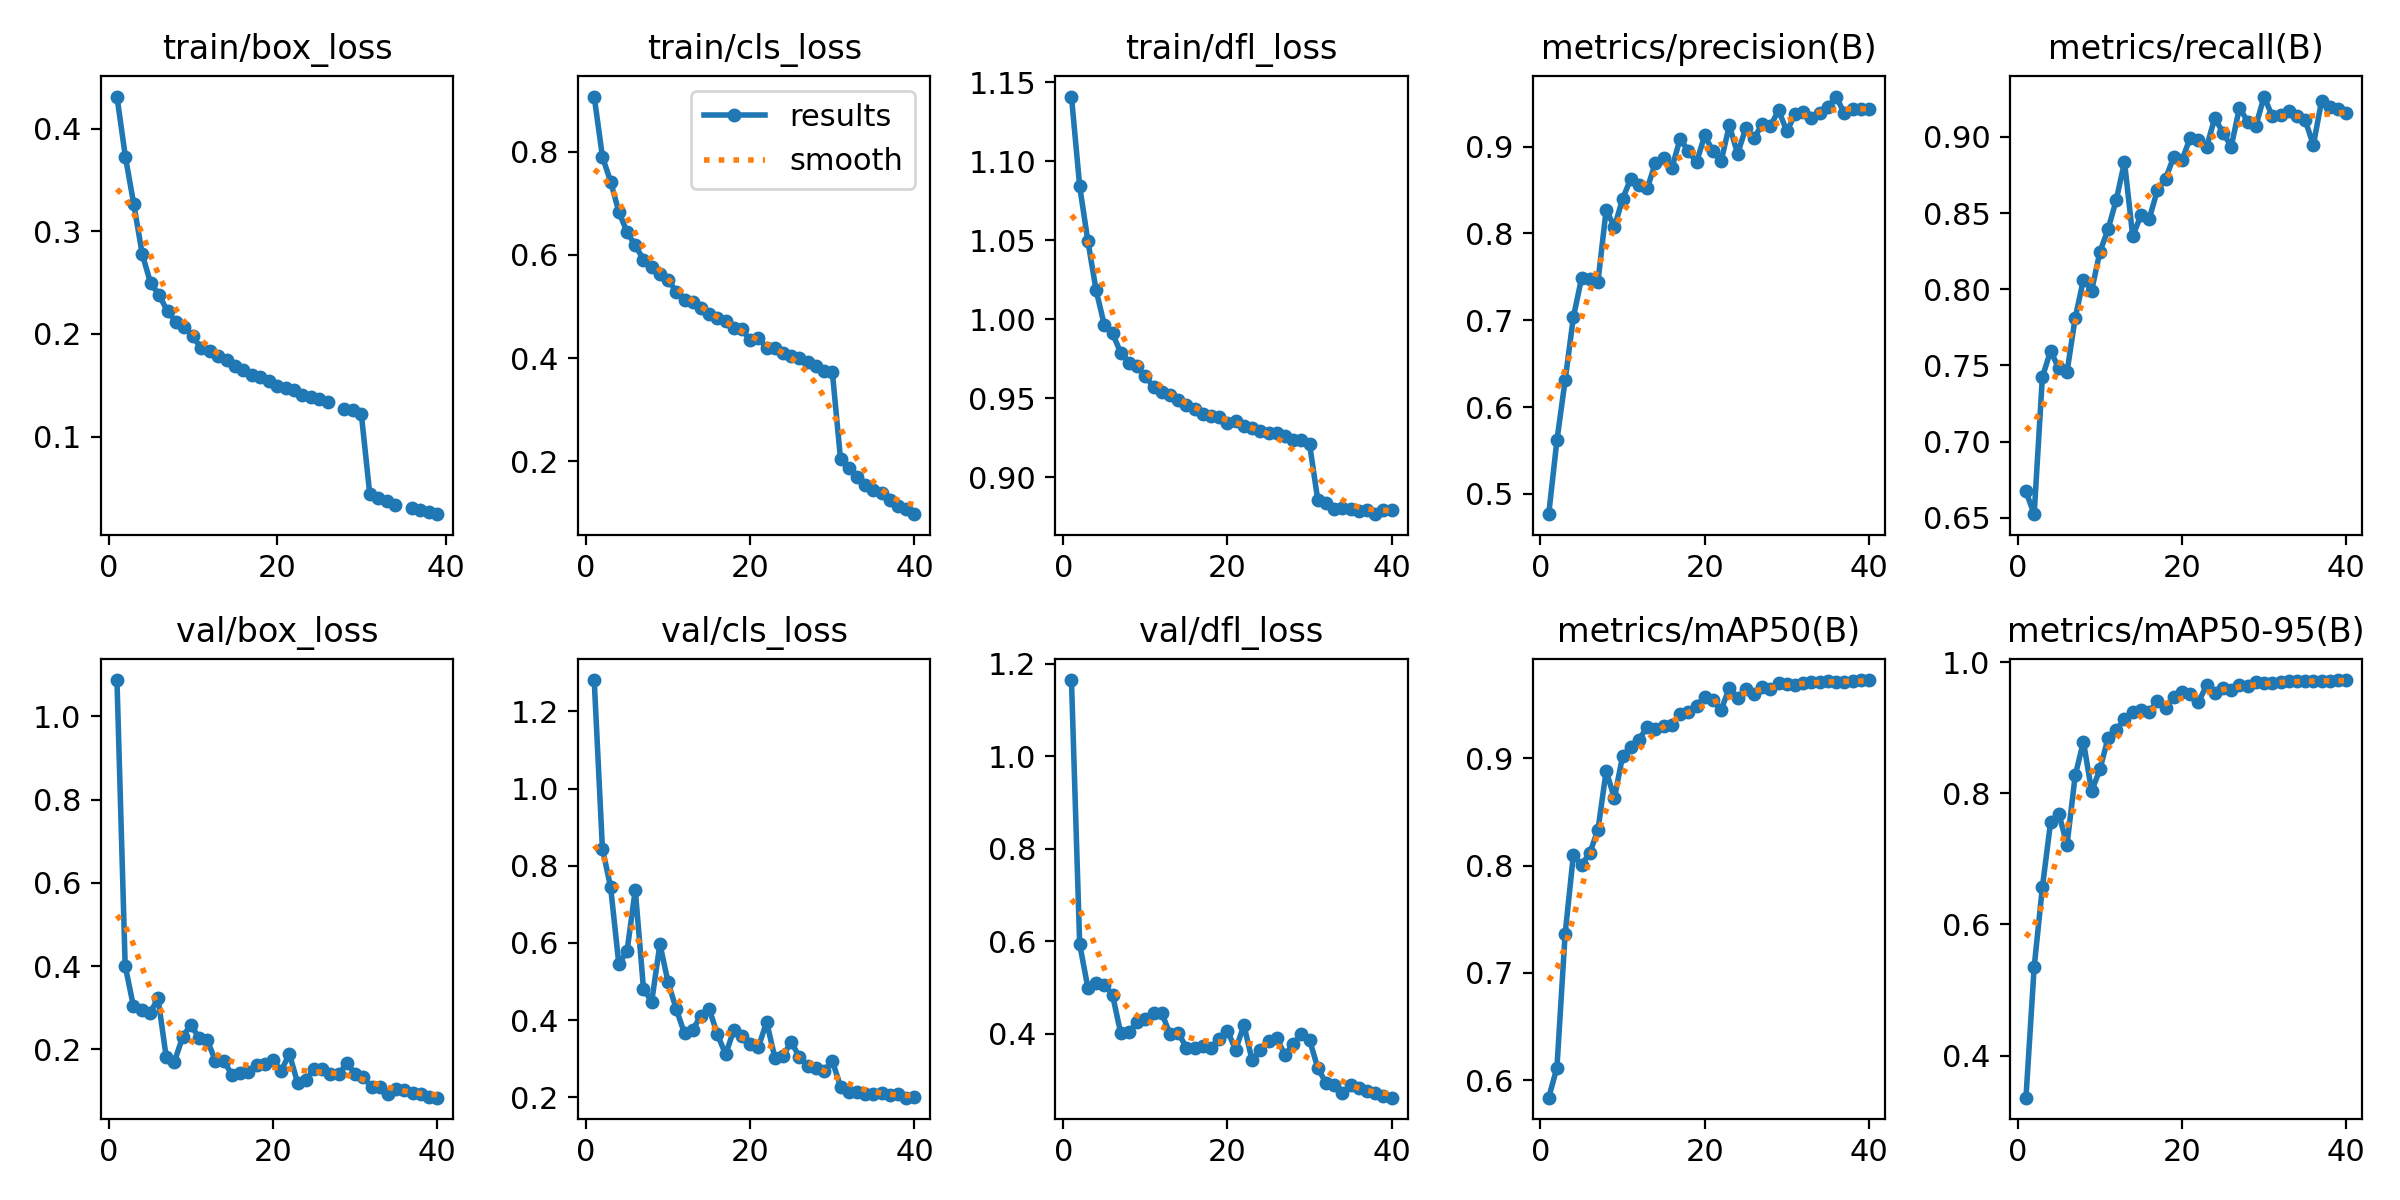

Data behind this chart, as committed beside it:
epoch, time, train/box_loss, train/cls_loss, train/dfl_loss, metrics/precision(B), metrics/recall(B), metrics/mAP50(B), metrics/mAP50-95(B), val/box_loss, val/cls_loss, val/dfl_loss, lr/pg0, lr/pg1, lr/pg2
1, 344.9, 0.4315, 0.9069, 1.141, 0.4766, 0.6673, 0.5837, 0.3358, 1.087, 1.281, 1.165, 0.000333, 0.000333, 0.06703
2, 687.5, 0.3728, 0.7904, 1.084, 0.5616, 0.6524, 0.6116, 0.535, 0.4012, 0.8447, 0.5943, 0.0006498, 0.0006498, 0.03402
3, 1026, 0.3263, 0.742, 1.05, 0.6308, 0.7425, 0.7363, 0.6567, 0.3045, 0.7443, 0.5, 0.0009502, 0.0009502, 0.0009835
4, 1364, 0.278, 0.6835, 1.019, 0.7032, 0.7595, 0.8095, 0.756, 0.2951, 0.545, 0.511, 0.0009258, 0.0009258, 0.0009258
5, 1700, 0.2494, 0.6443, 0.9966, 0.7484, 0.7481, 0.8007, 0.7692, 0.2867, 0.579, 0.5067, 0.000901, 0.000901, 0.000901
6, 2037, 0.2381, 0.6182, 0.9912, 0.7475, 0.7457, 0.8117, 0.7215, 0.3227, 0.7379, 0.4847, 0.0008762, 0.0008762, 0.0008762
7, 2373, 0.222, 0.5911, 0.9789, 0.7446, 0.7813, 0.8333, 0.8274, 0.1817, 0.4817, 0.4014, 0.0008515, 0.0008515, 0.0008515
8, 2712, 0.212, 0.5765, 0.9727, 0.8273, 0.8063, 0.8884, 0.8788, 0.1709, 0.4475, 0.4034, 0.0008268, 0.0008268, 0.0008268
9, 3365, 0.2072, 0.5629, 0.9703, 0.8072, 0.7992, 0.8627, 0.8033, 0.2303, 0.5971, 0.4253, 0.000802, 0.000802, 0.000802
10, 3706, 0.1978, 0.5511, 0.9639, 0.8398, 0.8244, 0.9021, 0.8365, 0.2595, 0.4979, 0.4319, 0.0007772, 0.0007772, 0.0007772
11, 4054, 0.186, 0.5291, 0.9574, 0.863, 0.8394, 0.9105, 0.8843, 0.2272, 0.4279, 0.446, 0.0007525, 0.0007525, 0.0007525
12, 4409, 0.1833, 0.5122, 0.9542, 0.856, 0.8587, 0.9173, 0.8969, 0.2226, 0.3659, 0.445, 0.0007277, 0.0007277, 0.0007277
13, 4762, 0.1786, 0.5095, 0.952, 0.8517, 0.8836, 0.9294, 0.913, 0.1718, 0.3756, 0.3994, 0.000703, 0.000703, 0.000703
14, 5119, 0.1744, 0.4969, 0.949, 0.8814, 0.8349, 0.9273, 0.9245, 0.1734, 0.4115, 0.403, 0.0006783, 0.0006783, 0.0006783
15, 5474, 0.169, 0.4856, 0.9458, 0.8871, 0.8486, 0.9303, 0.9272, 0.1392, 0.4292, 0.37, 0.0006535, 0.0006535, 0.0006535
16, 5812, 0.1654, 0.4779, 0.9434, 0.8755, 0.8461, 0.9306, 0.9244, 0.1434, 0.3635, 0.3705, 0.0006287, 0.0006287, 0.0006287
17, 6148, 0.1598, 0.4725, 0.9402, 0.9087, 0.8649, 0.9411, 0.9402, 0.147, 0.3115, 0.3744, 0.000604, 0.000604, 0.000604
18, 6484, 0.1584, 0.4579, 0.939, 0.8953, 0.8724, 0.9432, 0.9308, 0.1616, 0.3739, 0.3706, 0.0005793, 0.0005793, 0.0005793
19, 6818, 0.1538, 0.4557, 0.9385, 0.8817, 0.887, 0.9487, 0.9464, 0.1663, 0.358, 0.3889, 0.0005545, 0.0005545, 0.0005545
20, 7154, 0.149, 0.4345, 0.9343, 0.913, 0.8847, 0.9574, 0.954, 0.174, 0.3376, 0.4064, 0.0005297, 0.0005297, 0.0005297
21, 7491, 0.147, 0.439, 0.9357, 0.8944, 0.8994, 0.9539, 0.9521, 0.1489, 0.3301, 0.3658, 0.000505, 0.000505, 0.000505
22, 7827, 0.1452, 0.4194, 0.9327, 0.8834, 0.8982, 0.9449, 0.9391, 0.1892, 0.3955, 0.4192, 0.0004802, 0.0004802, 0.0004802
23, 8163, 0.1407, 0.4201, 0.9313, 0.9243, 0.8936, 0.9657, 0.9646, 0.1197, 0.3027, 0.3434, 0.0004555, 0.0004555, 0.0004555
24, 8500, 0.1387, 0.4106, 0.9295, 0.8918, 0.9124, 0.9564, 0.9531, 0.1264, 0.3082, 0.3661, 0.0004307, 0.0004307, 0.0004307
25, 8836, 0.1365, 0.4044, 0.9279, 0.9211, 0.9027, 0.9644, 0.9614, 0.1531, 0.3439, 0.3855, 0.000406, 0.000406, 0.000406
26, 9171, 0.1336, 0.4008, 0.9283, 0.9093, 0.8937, 0.9597, 0.9579, 0.1538, 0.3036, 0.3912, 0.0003813, 0.0003813, 0.0003813
27, 9507, inf, 0.3929, 0.9262, 0.9259, 0.9192, 0.9668, 0.9648, 0.1401, 0.2821, 0.3545, 0.0003565, 0.0003565, 0.0003565
28, 9845, 0.1273, 0.3849, 0.9238, 0.9236, 0.9101, 0.9649, 0.9633, 0.1414, 0.2755, 0.3781, 0.0003318, 0.0003318, 0.0003318
29, 10182, 0.1256, 0.3751, 0.9234, 0.9418, 0.9073, 0.9704, 0.9693, 0.1666, 0.2687, 0.4003, 0.000307, 0.000307, 0.000307
30, 10518, 0.1217, 0.3731, 0.9211, 0.9177, 0.9265, 0.9687, 0.9677, 0.1423, 0.2944, 0.3869, 0.0002823, 0.0002823, 0.0002823
31, 10854, 0.04394, 0.2038, 0.8857, 0.9371, 0.9135, 0.9682, 0.9682, 0.1338, 0.2276, 0.3263, 0.0002575, 0.0002575, 0.0002575
32, 11189, 0.04052, 0.1863, 0.8837, 0.9398, 0.9142, 0.9703, 0.9702, 0.1094, 0.2137, 0.294, 0.0002327, 0.0002327, 0.0002327
33, 11522, 0.0376, 0.1702, 0.8803, 0.9331, 0.9168, 0.9711, 0.9711, 0.1105, 0.2126, 0.2904, 0.000208, 0.000208, 0.000208
34, 11855, 0.0328, 0.1544, 0.8809, 0.9382, 0.914, 0.9715, 0.9714, 0.09298, 0.2075, 0.272, 0.0001833, 0.0001833, 0.0001833
35, 12189, inf, 0.145, 0.8799, 0.9454, 0.9111, 0.9715, 0.9715, 0.106, 0.2096, 0.2889, 0.0001585, 0.0001585, 0.0001585
36, 12522, 0.03006, 0.1385, 0.8788, 0.9576, 0.8947, 0.9709, 0.9709, 0.1015, 0.2105, 0.2823, 0.0001337, 0.0001337, 0.0001337
37, 12854, 0.02884, 0.1254, 0.8796, 0.9384, 0.9235, 0.9713, 0.9713, 0.09658, 0.207, 0.2762, 0.000109, 0.000109, 0.000109
38, 13187, 0.02623, 0.1141, 0.8768, 0.9433, 0.9198, 0.9715, 0.9714, 0.09235, 0.2091, 0.2717, 8.425e-05, 8.425e-05, 8.425e-05
39, 13521, 0.02431, 0.1073, 0.8797, 0.943, 0.9185, 0.9726, 0.9726, 0.0862, 0.1992, 0.2648, 5.95e-05, 5.95e-05, 5.95e-05
40, 13854, inf, 0.09752, 0.8793, 0.943, 0.9159, 0.9729, 0.9729, 0.08428, 0.2, 0.2622, 3.475e-05, 3.475e-05, 3.475e-05
